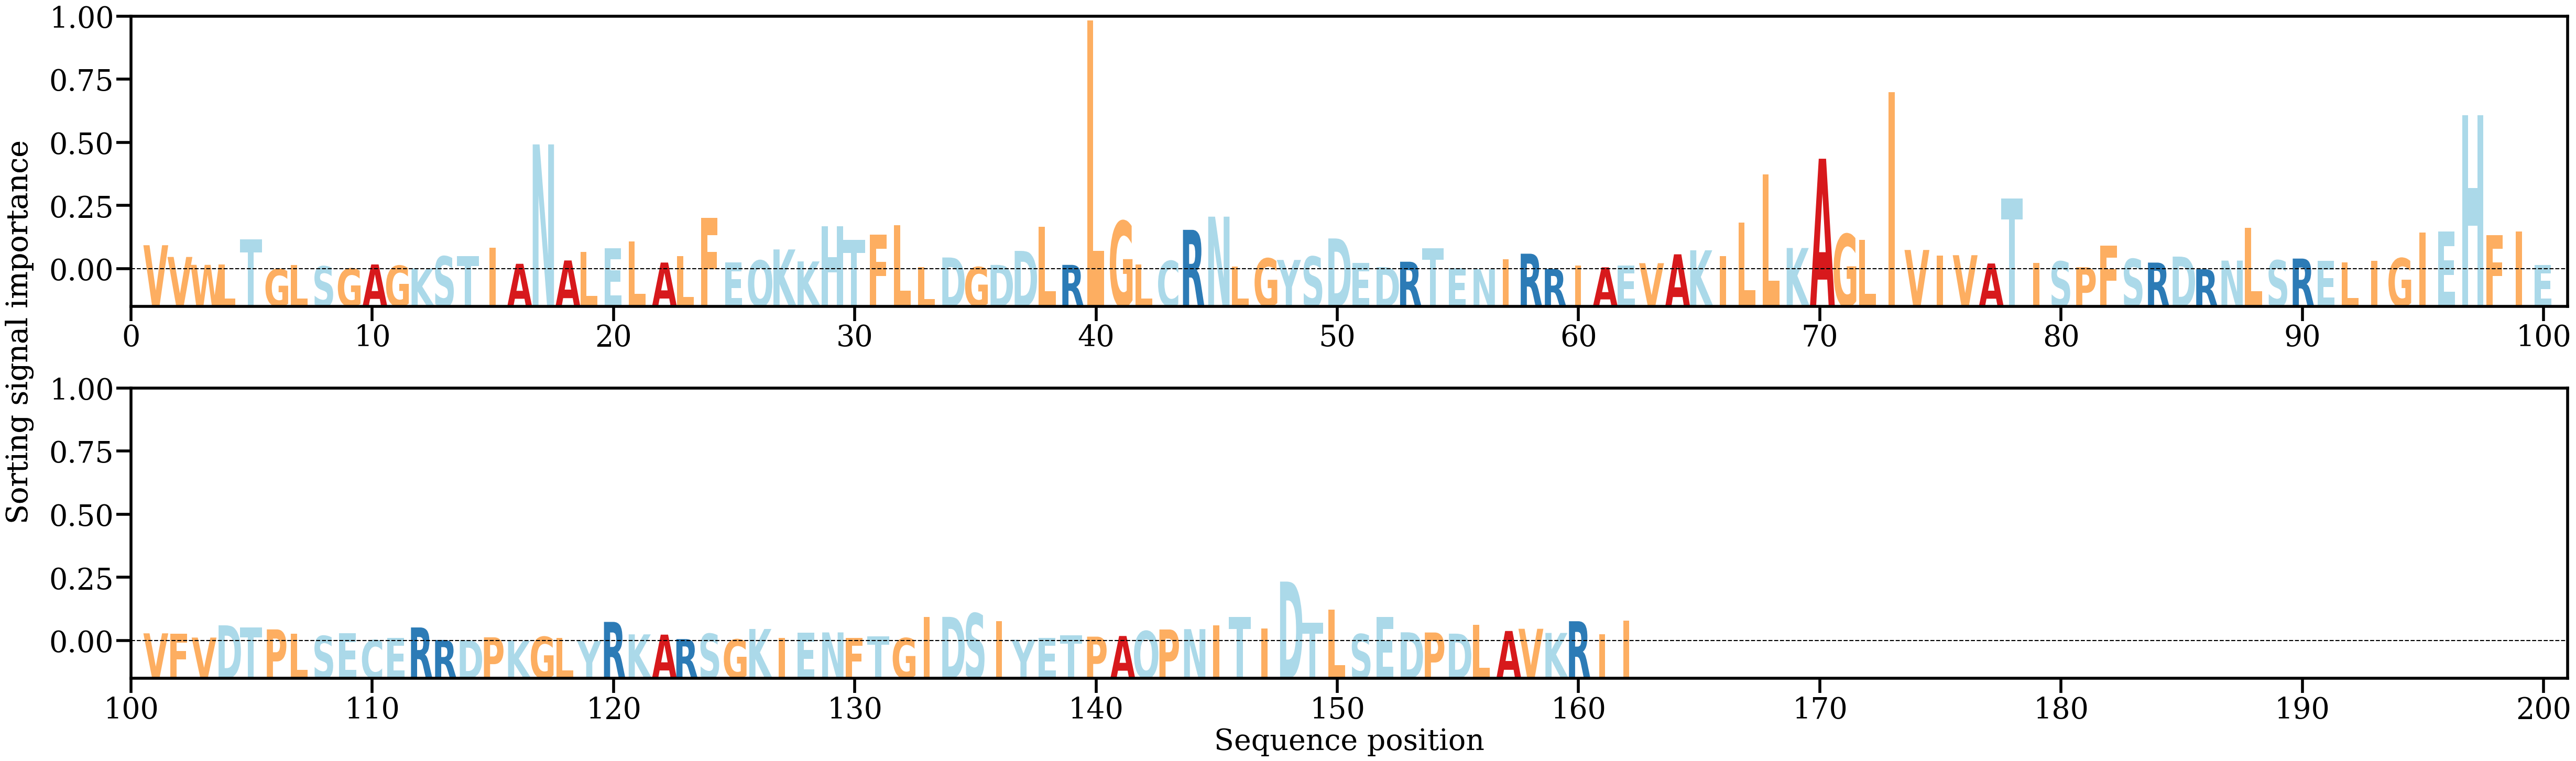

Data behind this chart, as committed beside it:
AA, Alpha
V, [0.00780703]
V, [0.00402988]
W, [0.00148655]
L, [0.00162889]
T, [0.00973925]
G, [0.00013833]
L, [0.00142305]
S, [0.00101498]
G, [0.00029373]
A, [0.0016175]
G, [0.00120991]
K, [0.00037732]
S, [0.00421669]
T, [0.00428211]
I, [0.00695967]
A, [0.00182702]
N, [0.04026399]
A, [0.0028998]
L, [0.00562164]
E, [0.00690983]
L, [0.00909676]
A, [0.00222597]
L, [0.00429805]
F, [0.01653907]
E, [0.00222485]
Q, [0.00290693]
K, [0.00644936]
K, [0.00259008]
H, [0.01387703]
T, [0.00959762]
F, [0.01125782]
L, [0.01421106]
L, [0.00076509]
D, [0.00385984]
G, [0.00077605]
D, [0.00146389]
D, [0.00597617]
L, [0.01382351]
R, [0.00147768]
L, [0.08013161]
G, [0.0155579]
L, [0.0016354]
C, [0.00275721]
R, [0.01275937]
N, [0.01700069]
L, [0.0008915]
G, [0.0035605]
Y, [0.00307199]
S, [0.00415781]
D, [0.0099889]
E, [0.00216124]
D, [0.00075435]
R, [0.00249441]
T, [0.00680087]
E, [0.00038986]
N, [9.987259e-05]
I, [0.00323407]
R, [0.00507553]
R, [0.00017995]
I, [0.00127889]
... 102 more rows
